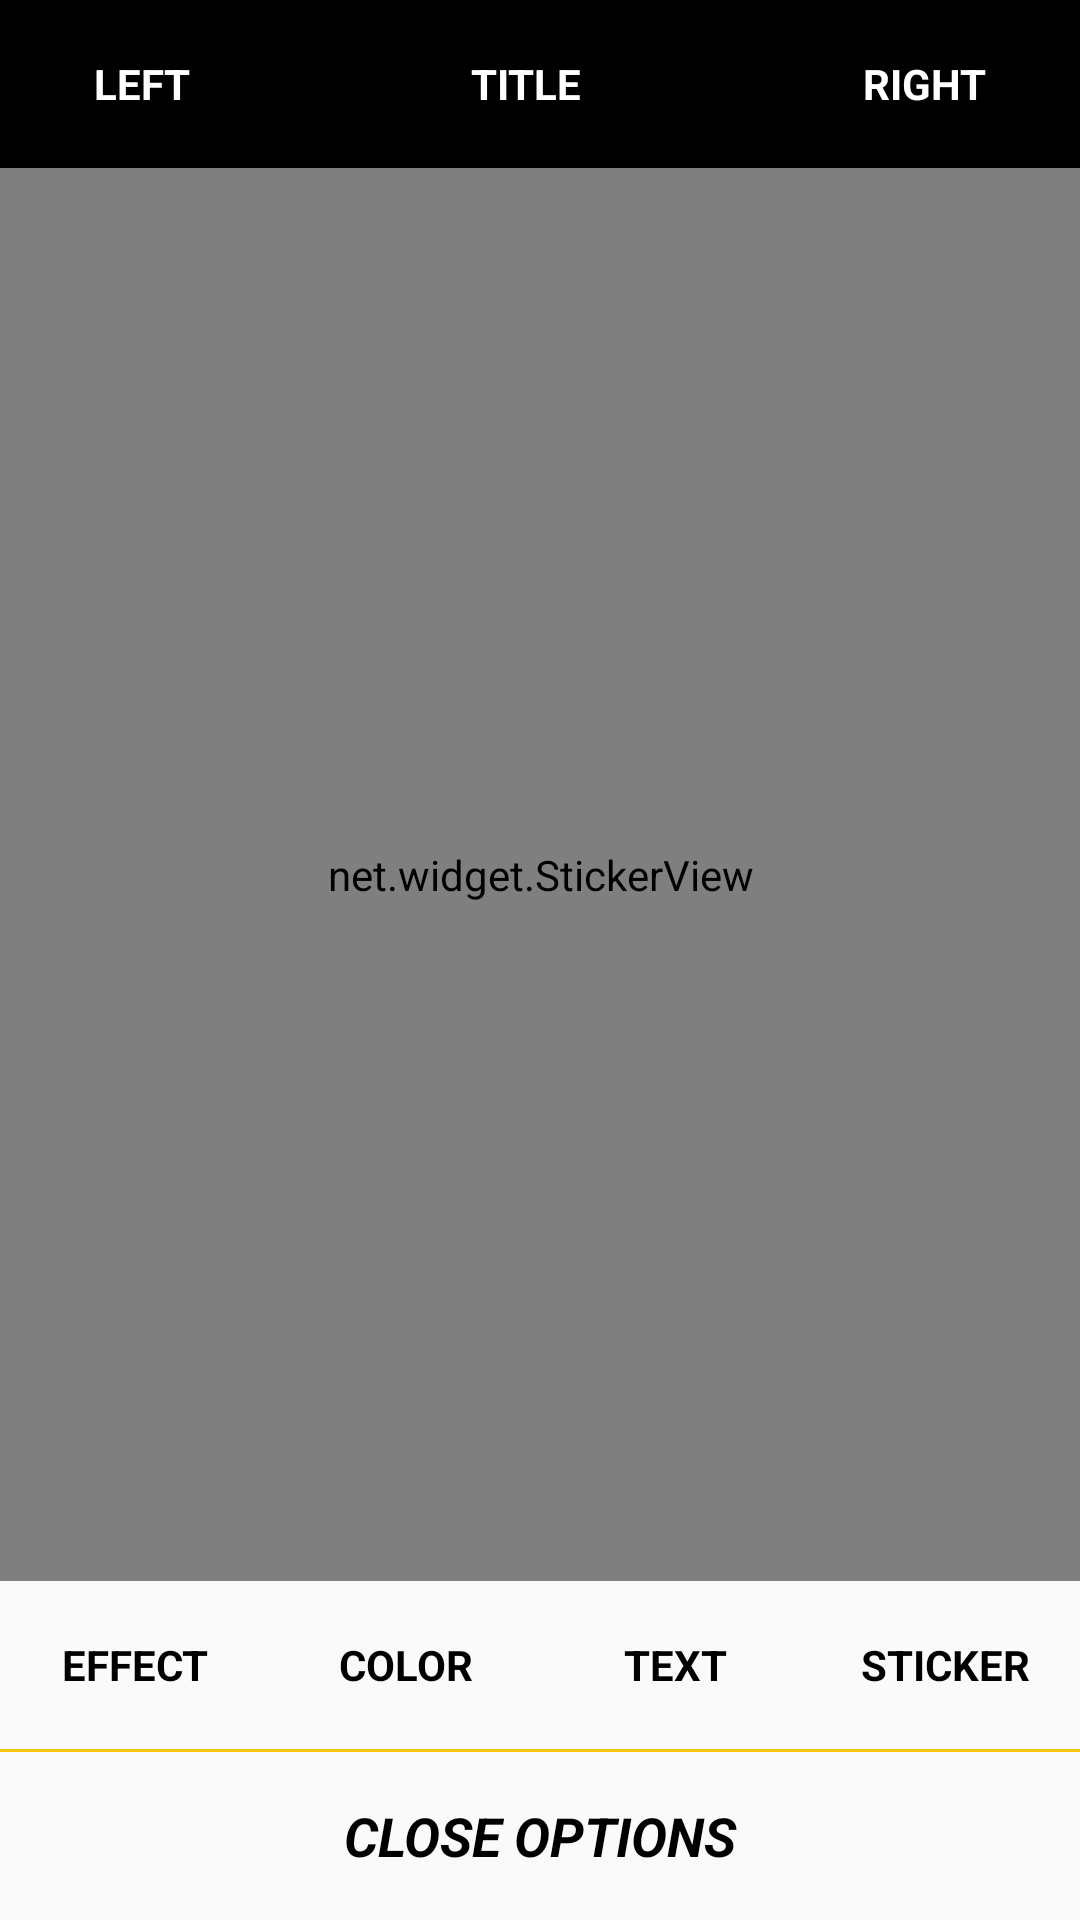

Reconstruct the res/layout file that produces this screen, plus the resources it refers to.
<!-- AndroidManifest.xml: application theme Theme.Design.Light.NoActionBar -->
<!-- res/layout/layout_activity_pix.xml -->
<?xml version="1.0" encoding="utf-8"?>
<RelativeLayout xmlns:android="http://schemas.android.com/apk/res/android"
    android:layout_width="match_parent"
    android:layout_height="match_parent">

    <include
        android:id="@+id/titlebar"
        layout="@layout/layout_title_bar" />

    <RelativeLayout
        android:id="@+id/main"
        android:layout_width="match_parent"
        android:layout_height="match_parent"
        android:layout_above="@+id/recyclerRoot"
        android:layout_below="@+id/titlebar"
        android:background="@color/backgrndcolor"
        android:gravity="center">

        <ImageView
            android:id="@+id/img_main"
            android:layout_width="match_parent"
            android:layout_height="match_parent"
            android:layout_centerInParent="true"
            android:layout_gravity="center"
            android:background="@color/backgrndcolor"
            android:scaleType="centerCrop"
            android:visibility="visible" />

        <com.edg.stickerlibrary.view.CustomImageView
            android:id="@+id/img_effect"
            android:layout_width="match_parent"
            android:layout_height="match_parent"
            android:layout_centerInParent="true"
            android:layout_gravity="center"
            android:alpha="0.7"
            android:visibility="visible" />

        <net.widget.StickerView
            android:id="@+id/stickerView"
            android:layout_width="match_parent"
            android:layout_height="match_parent"
            android:layout_centerInParent="true"
            android:layout_gravity="center"
            android:visibility="visible" />

        <TextView
            android:id="@+id/colorTv"
            android:layout_width="match_parent"
            android:layout_height="?actionBarSize"
            android:layout_alignParentBottom="true"
            android:gravity="center"
            android:textColor="@color/yellowcolor" />
    </RelativeLayout>

    <RelativeLayout
        android:id="@+id/recyclerRoot"
        android:layout_width="match_parent"
        android:layout_height="wrap_content"
        android:layout_above="@+id/rgPix">

        <androidx.recyclerview.widget.RecyclerView
            android:id="@+id/recycler_res"
            android:layout_width="match_parent"
            android:layout_height="wrap_content"
            android:visibility="invisible" />

        <androidx.recyclerview.widget.RecyclerView
            android:id="@+id/recycler_effect"
            android:layout_width="match_parent"
            android:layout_height="wrap_content"
            android:visibility="invisible" />
    </RelativeLayout>


    <RadioGroup
        android:id="@+id/rgPix"
        android:layout_width="match_parent"
        android:layout_height="?actionBarSize"
        android:layout_above="@+id/view"
        android:orientation="horizontal">

        <RadioButton
            android:id="@+id/rbe"
            style="@style/radiobutton"
            android:layout_weight="1"
            android:width="0dp"
            android:text="Effect"
            android:textAllCaps="true" />

        <RadioButton
            android:id="@+id/rbc"
            style="@style/radiobutton"
            android:layout_weight="1"
            android:width="0dp"
            android:text="color"
            android:textAllCaps="true" />

        <RadioButton
            android:id="@+id/rbt"
            style="@style/radiobutton"
            android:layout_weight="1"
            android:width="0dp"
            android:text="text"
            android:textAllCaps="true" />

        <RadioButton
            android:id="@+id/rbs"
            style="@style/radiobutton"
            android:layout_weight="1"
            android:width="0dp"
            android:text="sticker"
            android:textAllCaps="true" />
    </RadioGroup>

    <View
        android:id="@+id/view"
        android:layout_width="match_parent"
        android:layout_height="1dp"
        android:layout_above="@+id/clear"
        android:background="@color/yellowcolor" />

    <TextView
        android:id="@+id/clear"
        android:layout_width="match_parent"
        android:layout_height="?actionBarSize"
        android:layout_alignParentBottom="true"
        android:background="@drawable/free_selector"
        android:clickable="true"
        android:gravity="center"
        android:text="close options"
        android:textAllCaps="true"
        android:textColor="@color/black"
        android:textSize="18sp"
        android:textStyle="bold|italic" />
</RelativeLayout>
<!-- res/layout/layout_title_bar.xml (included above) -->
<?xml version="1.0" encoding="utf-8"?>
<LinearLayout xmlns:android="http://schemas.android.com/apk/res/android"
    android:layout_width="match_parent"
    android:layout_height="?actionBarSize"
    android:background="@color/black"
    android:orientation="horizontal">

    <TextView
        android:id="@+id/leftTv"
        android:layout_width="wrap_content"
        android:layout_height="match_parent"
        android:layout_gravity="center_vertical"
        android:layout_weight="1"
        android:gravity="center"
        android:text="left"
        android:textAllCaps="true"
        android:textColor="@color/white"
        android:textSize="14sp"
        android:textStyle="bold" />

    <TextView
        android:id="@+id/titleTv"
        android:layout_width="wrap_content"
        android:layout_height="match_parent"
        android:layout_gravity="center"
        android:layout_weight="2"
        android:gravity="center"
        android:text="title"
        android:textAllCaps="true"
        android:textColor="@color/white"
        android:textSize="14sp"
        android:textStyle="bold" />

    <TextView
        android:id="@+id/rightTv"
        android:layout_width="wrap_content"
        android:layout_height="match_parent"
        android:layout_gravity="center"
        android:layout_weight="1"
        android:gravity="center"
        android:text="right"
        android:textAllCaps="true"
        android:textColor="@color/white"
        android:textSize="14sp"
        android:textStyle="bold" />
</LinearLayout>
<!-- resources referenced by this layout -->
<resources>
  <color name="backgrndcolor">#E7E4E4</color>
  <color name="black">#000</color>
  <color name="white">#ffffff</color>
  <color name="yellowcolor">#F7C600</color>
  <style name="radiobutton">
          <item name="android:layout_width">50dp</item>
          <item name="android:layout_height">match_parent</item>
          <item name="android:background">@drawable/radio_selector</item>
          <item name="android:gravity">center</item>
          <item name="android:textColor">@color/black</item>
          <item name="android:textStyle">bold</item>
          <item name="android:textSize">14sp</item>
          <item name="android:button">@null</item>
      </style>
</resources>
